The GitHub repository sPedersennn/VT2_Machine-Vision contains a labelled image folder "Dataset" with 4 categories: machine screw, philips, plaster screw, Torx screw. Examples follow, each with its label.

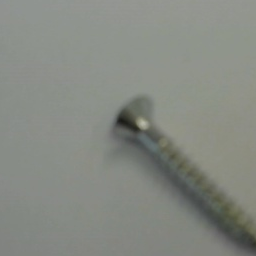
Label: Torx screw

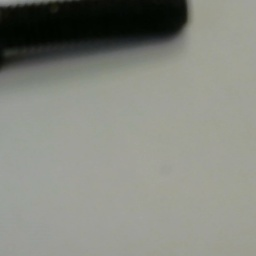
Label: machine screw

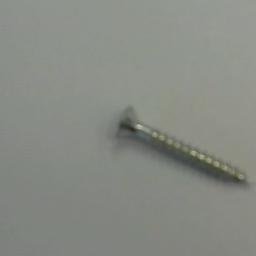
Label: Torx screw

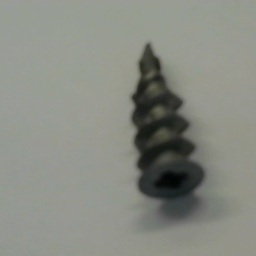
Label: plaster screw

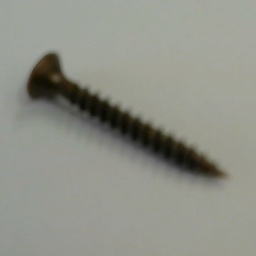
Label: philips

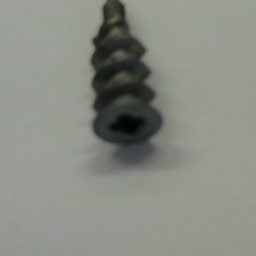
Label: plaster screw
